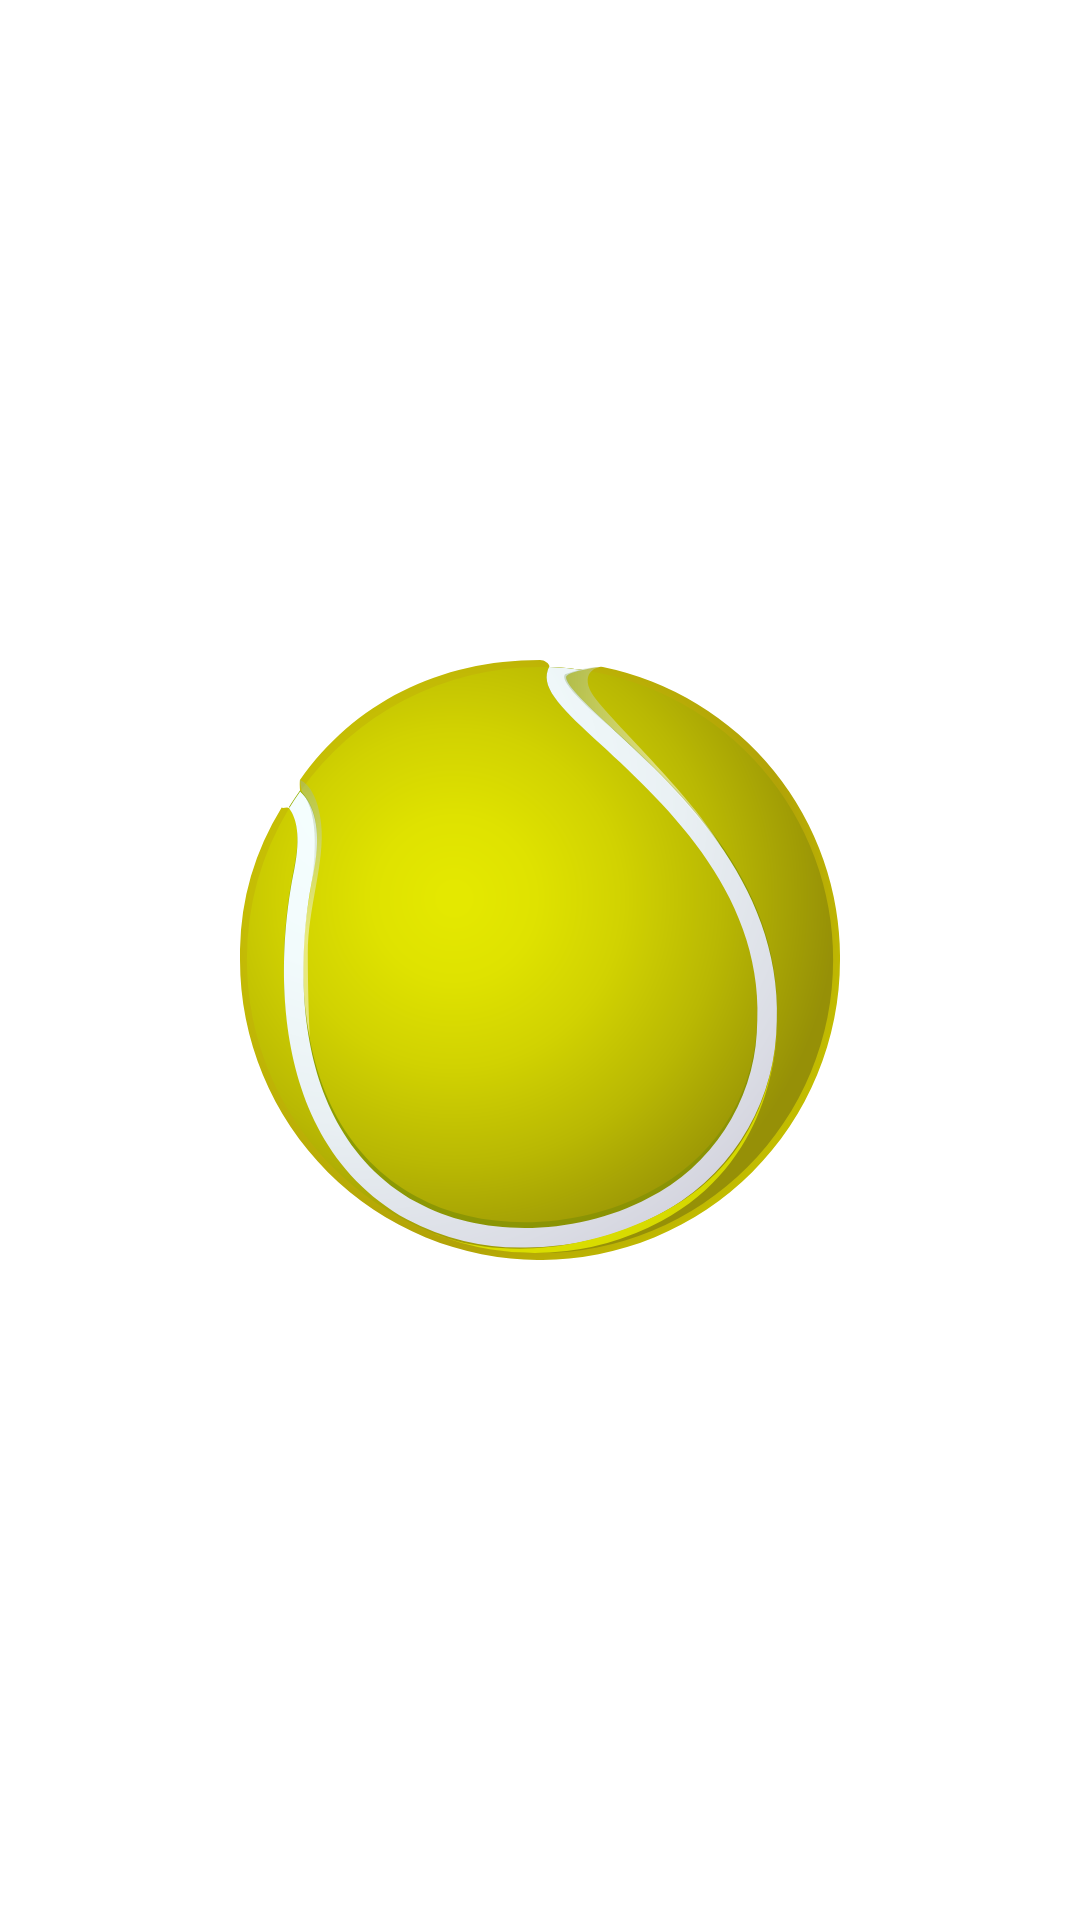

Layout XML and referenced resources for this Android screen:
<!-- AndroidManifest.xml: application theme Theme.PracticalWisdomleaf -->
<!-- res/layout/activity_splash.xml -->
<?xml version="1.0" encoding="utf-8"?>
<androidx.constraintlayout.widget.ConstraintLayout
    xmlns:android="http://schemas.android.com/apk/res/android"
    xmlns:app="http://schemas.android.com/apk/res-auto"
    xmlns:tools="http://schemas.android.com/tools"
    android:layout_width="match_parent"
    android:layout_height="match_parent"
    tools:context=".Activity.SplashActivity">

    <androidx.appcompat.widget.AppCompatImageView
        android:layout_width="200dp"
        android:layout_height="200dp"
        app:layout_constraintTop_toTopOf="parent"
        app:layout_constraintStart_toStartOf="parent"
        app:layout_constraintEnd_toEndOf="parent"
        app:layout_constraintBottom_toBottomOf="parent"
        android:src="@drawable/softball"/>

</androidx.constraintlayout.widget.ConstraintLayout>
<!-- resources referenced by this layout -->
<resources>
  <!-- drawable softball: vector/xml drawable (drawable, 6550 chars, omitted) -->
  <style name="Theme.PracticalWisdomleaf" parent="Theme.MaterialComponents.DayNight.DarkActionBar">
          
          <item name="colorPrimary">@color/purple_500</item>
          <item name="colorPrimaryVariant">@color/purple_700</item>
          <item name="colorOnPrimary">@color/white</item>
          
          <item name="colorSecondary">@color/teal_200</item>
          <item name="colorSecondaryVariant">@color/teal_700</item>
          <item name="colorOnSecondary">@color/black</item>
          
          <item name="android:statusBarColor">?attr/colorPrimaryVariant</item>
          
      </style>
  <!-- not gathered from this repository: default colours our renderer supplied (Android Studio template values) -->
  <color name="purple_500">#FF6200EE</color>
  <color name="purple_700">#FF3700B3</color>
  <color name="teal_200">#FF03DAC5</color>
  <color name="teal_700">#FF018786</color>
  <color name="black">#FF000000</color>
  <color name="white">#FFFFFFFF</color>
</resources>
